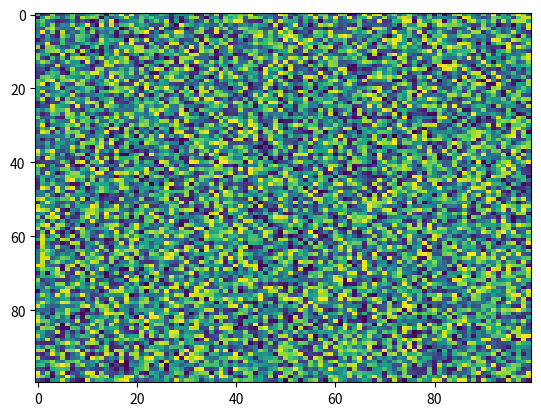

Python code for this plot:
import matplotlib.pyplot as plt
import numpy as np
X = np.random.rand(100, 100)
plt.imshow(X, 'viridis', None, interpolation='nearest', filternorm=True, aspect='auto', interpolation_stage=None)
